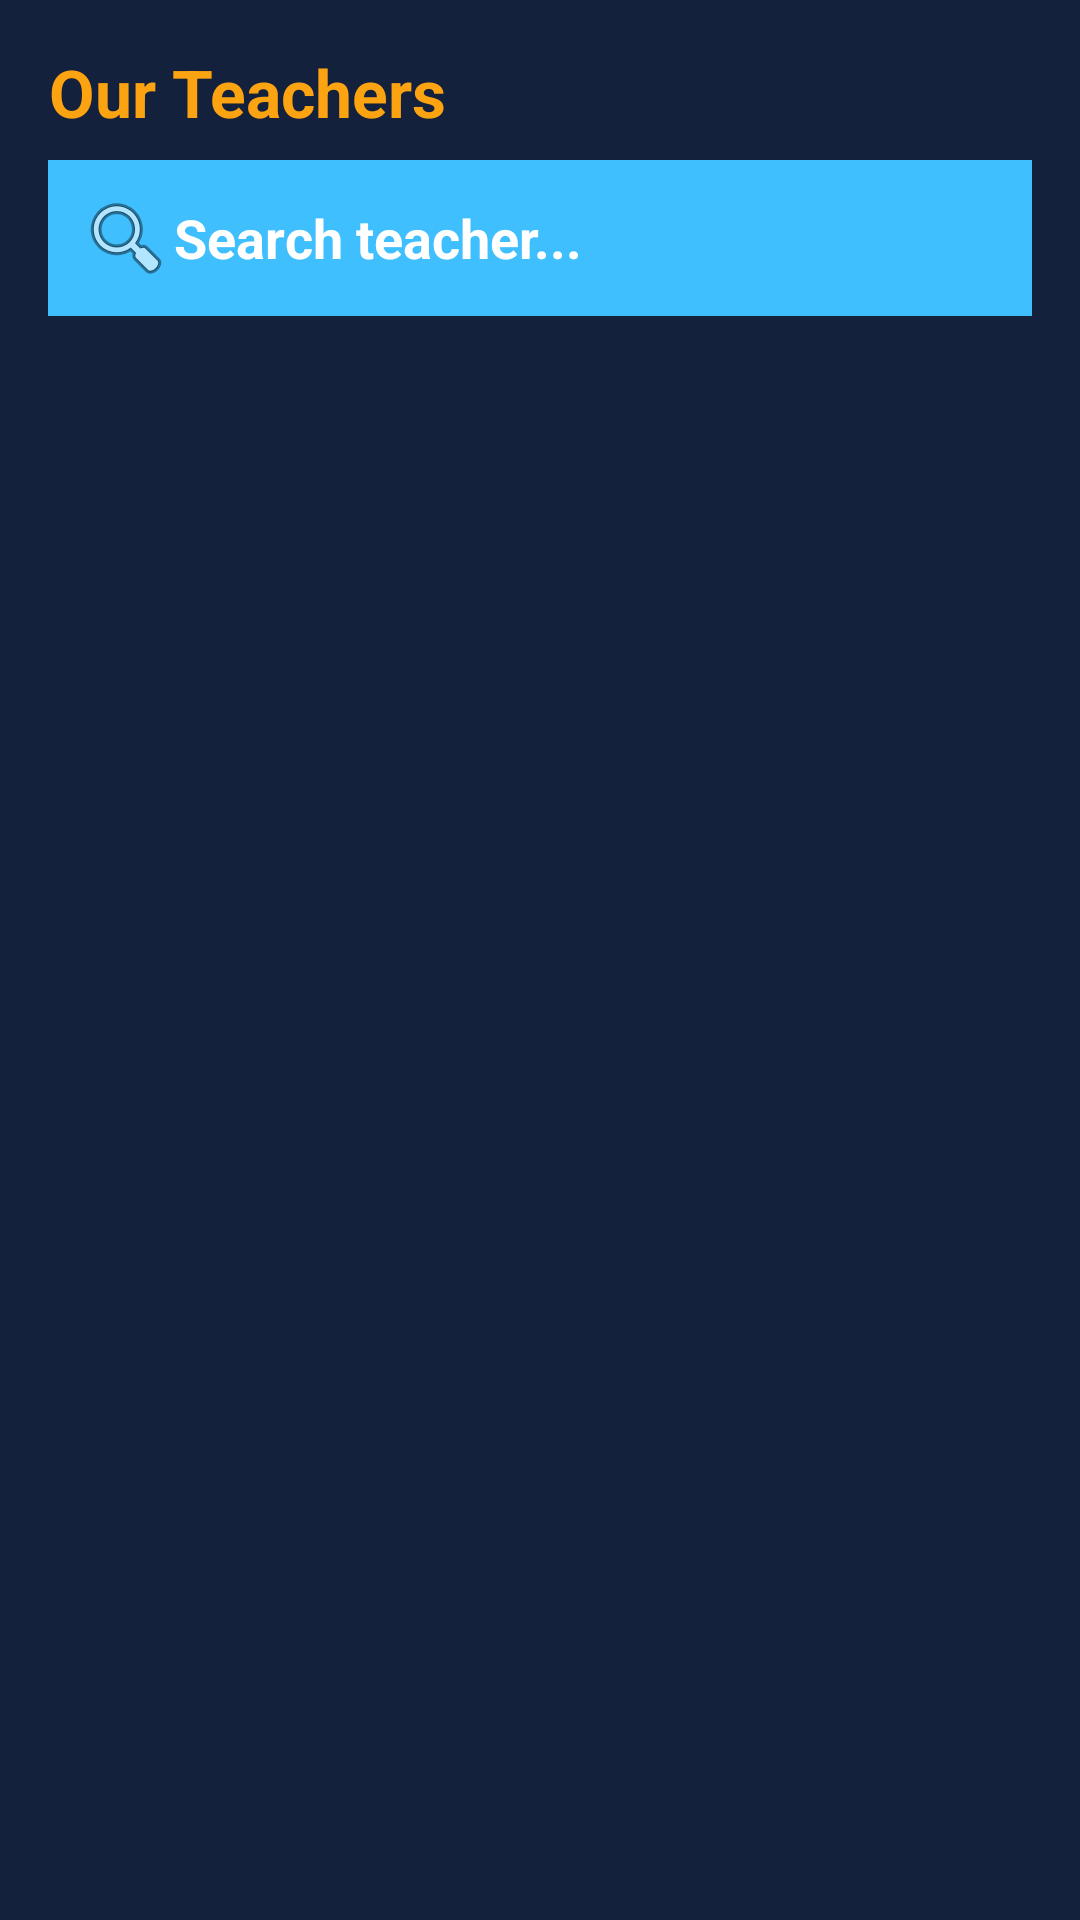

Reconstruct the res/layout file that produces this screen, plus the resources it refers to.
<!-- AndroidManifest.xml: application theme Theme.AppCompat.DayNight -->
<!-- res/layout/activity_teacher_list.xml -->
<?xml version="1.0" encoding="utf-8"?>
<LinearLayout
    xmlns:android="http://schemas.android.com/apk/res/android"
    android:layout_width="match_parent"
    android:layout_height="match_parent"
    android:orientation="vertical"
    android:background="@color/primaryColor"
    android:padding="16dp">

    

    
    <TextView
        android:id="@+id/teacherHeadline"
        android:layout_width="wrap_content"
        android:layout_height="wrap_content"
        android:layout_marginBottom="8dp"
        android:text="Our Teachers"
        android:textAlignment="center"
        android:textColor="@color/primaryTextColor"
        android:textSize="22sp"
        android:textStyle="bold" />

    <EditText
        android:id="@+id/searchTeacher"
        android:layout_width="match_parent"
        android:layout_height="wrap_content"
        android:hint="Search teacher..."
        android:padding="10dp"
        android:background="#40BFFF"
        android:textColorHint="@color/secondaryTextColor"
        android:textStyle="bold"
        android:textColor="@color/primaryTextColor"
        android:drawableLeft="@android:drawable/ic_menu_search"
        android:layout_marginBottom="12dp"/>

    
    <androidx.recyclerview.widget.RecyclerView
        android:id="@+id/teacherRecyclerView"
        android:layout_width="match_parent"
        android:layout_height="match_parent"
        android:scrollbars="vertical" />
</LinearLayout>
<!-- resources referenced by this layout -->
<resources>
  <color name="primaryColor">#14213D</color>
  <color name="primaryTextColor">#FCA311</color>
  <color name="secondaryTextColor">#FFFFFF</color>
</resources>
